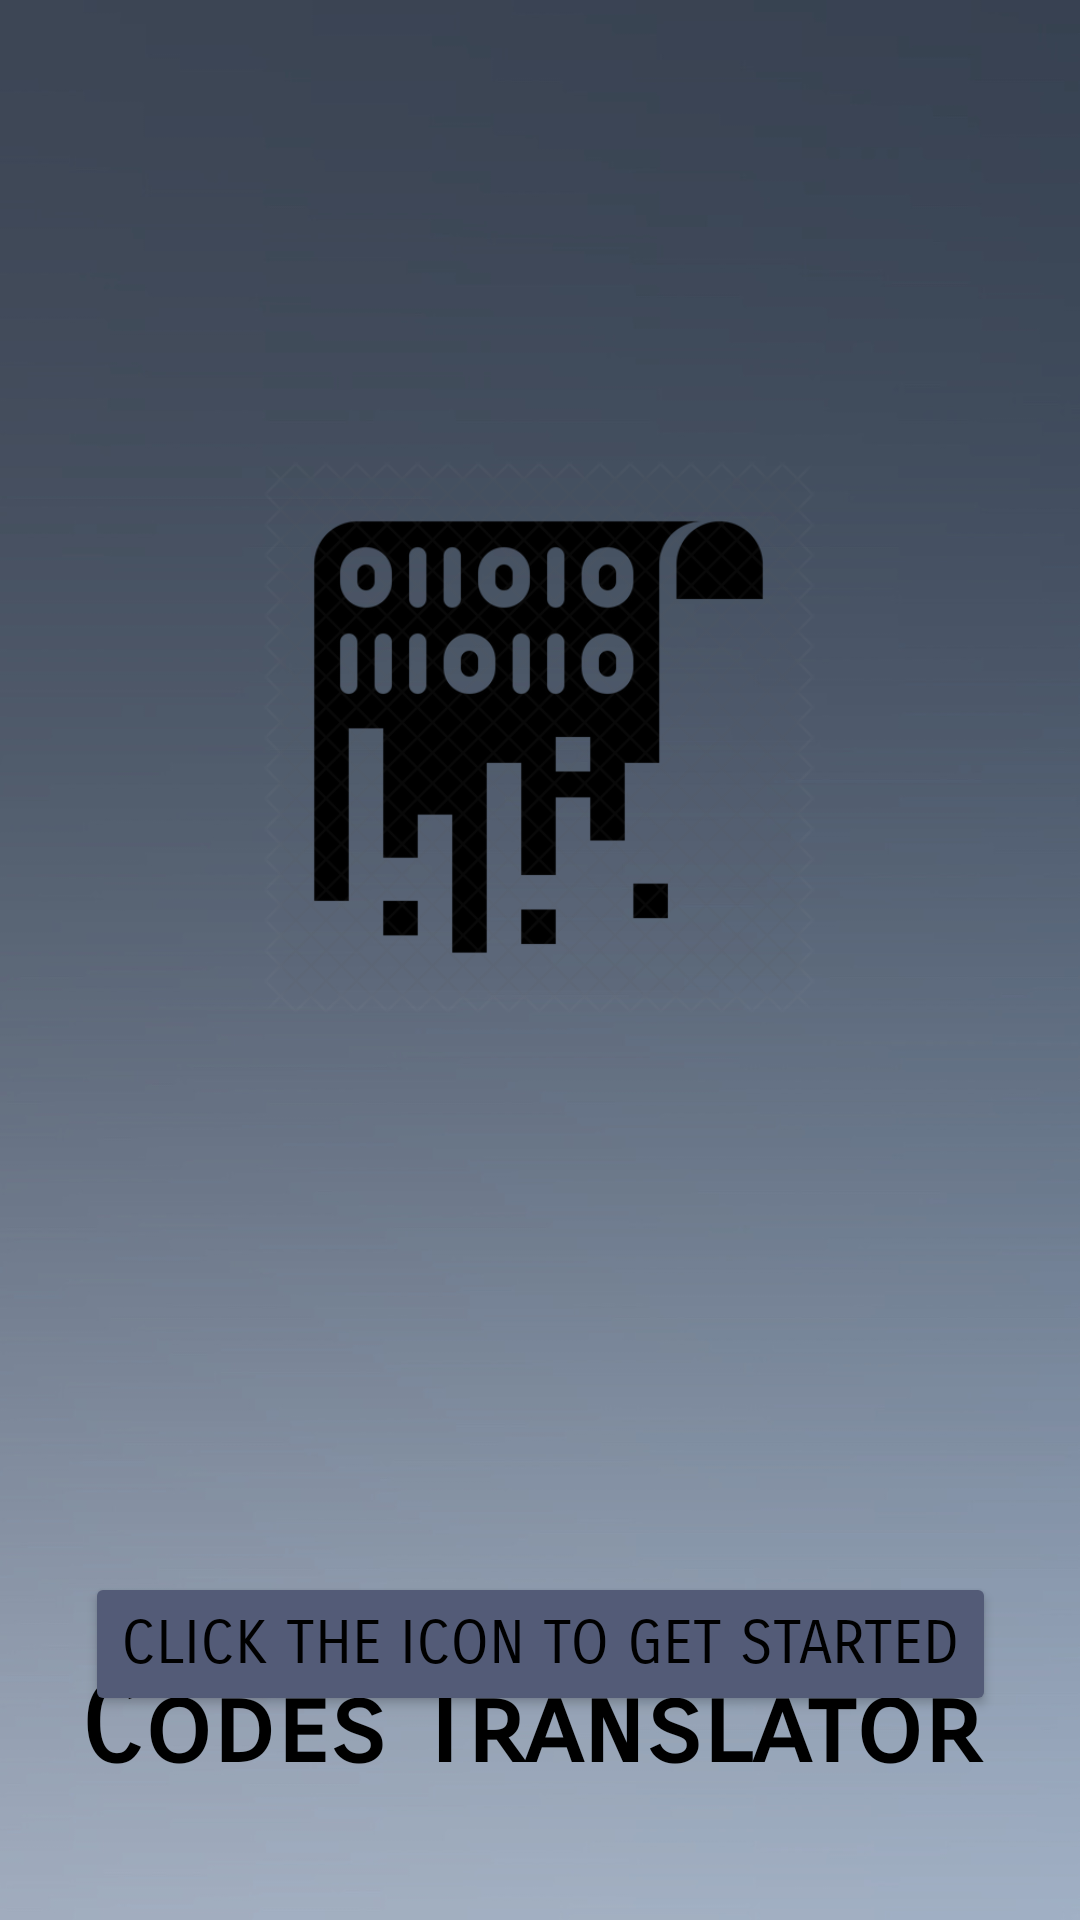

This screen was rendered from an Android layout file. Write that file and the resources it references.
<!-- AndroidManifest.xml: application theme Theme.CodesTranslator -->
<!-- res/layout/activity_welcome.xml -->
<?xml version="1.0" encoding="utf-8"?>

<androidx.constraintlayout.widget.ConstraintLayout xmlns:android="http://schemas.android.com/apk/res/android"
    xmlns:app="http://schemas.android.com/apk/res-auto"
    xmlns:tools="http://schemas.android.com/tools"
    android:layout_width="match_parent"
    android:layout_height="match_parent"
    android:background="@drawable/welcomepage"
    tools:context=".ActivityWelcome">

    <ImageView
        android:id="@+id/theimageView"
        android:layout_width="235dp"
        android:layout_height="184dp"
        android:clickable="true"
        android:focusable="true"
        app:layout_constraintBottom_toBottomOf="parent"
        app:layout_constraintEnd_toEndOf="parent"
        app:layout_constraintHorizontal_bias="0.496"
        app:layout_constraintStart_toStartOf="parent"
        app:layout_constraintTop_toTopOf="parent"
        app:layout_constraintVertical_bias="0.337"
        app:srcCompat="@drawable/logo" />

    <TextView
        android:id="@+id/appName"
        android:layout_width="306dp"
        android:layout_height="54dp"
        android:layout_marginBottom="32dp"
        android:fontFamily="sans-serif-smallcaps"
        android:text="Codes Translator"
        android:textColor="@color/black"
        android:textSize="36sp"
        android:textStyle="bold"
        app:layout_constraintBottom_toBottomOf="parent"
        app:layout_constraintEnd_toEndOf="parent"
        app:layout_constraintHorizontal_bias="0.495"
        app:layout_constraintStart_toStartOf="parent"
        app:layout_constraintTop_toBottomOf="@+id/imageView"
        app:layout_constraintVertical_bias="0.252" />

    <Button
        android:id="@+id/getstarted"
        android:layout_width="wrap_content"
        android:layout_height="wrap_content"
        android:layout_marginTop="524dp"
        android:fontFamily="sans-serif-smallcaps"
        android:text="Click the icon to get started"
        android:textColor="@color/black"
        android:textSize="20sp"
        app:backgroundTint="@color/bluegray"
        app:layout_constraintEnd_toEndOf="parent"
        app:layout_constraintStart_toStartOf="parent"
        app:layout_constraintTop_toTopOf="parent" />
</androidx.constraintlayout.widget.ConstraintLayout>
<!-- resources referenced by this layout -->
<resources>
  <color name="black">#FF000000</color>
  <color name="bluegray">#535b77</color>
  <!-- drawable logo: png bitmap (drawable, 84562 bytes) -->
  <!-- drawable welcomepage: jpg bitmap (drawable, 124691 bytes) -->
  <style name="Theme.CodesTranslator" parent="Theme.MaterialComponents.DayNight.DarkActionBar">
          
          <item name="colorPrimary">@color/gray</item>
          <item name="colorPrimaryVariant">@color/gray</item>
          <item name="colorOnPrimary">@color/white</item>
          
          <item name="colorSecondary">@color/teal_200</item>
          <item name="colorSecondaryVariant">@color/teal_700</item>
          <item name="colorOnSecondary">@color/black</item>
          
          <item name="android:statusBarColor" tools:targetApi="l">?attr/colorPrimaryVariant</item>
          
      </style>
  <color name="gray">#4e597b</color>
  <color name="white">#FFFFFFFF</color>
  <color name="teal_200">#FF03DAC5</color>
  <color name="teal_700">#FF018786</color>
</resources>
